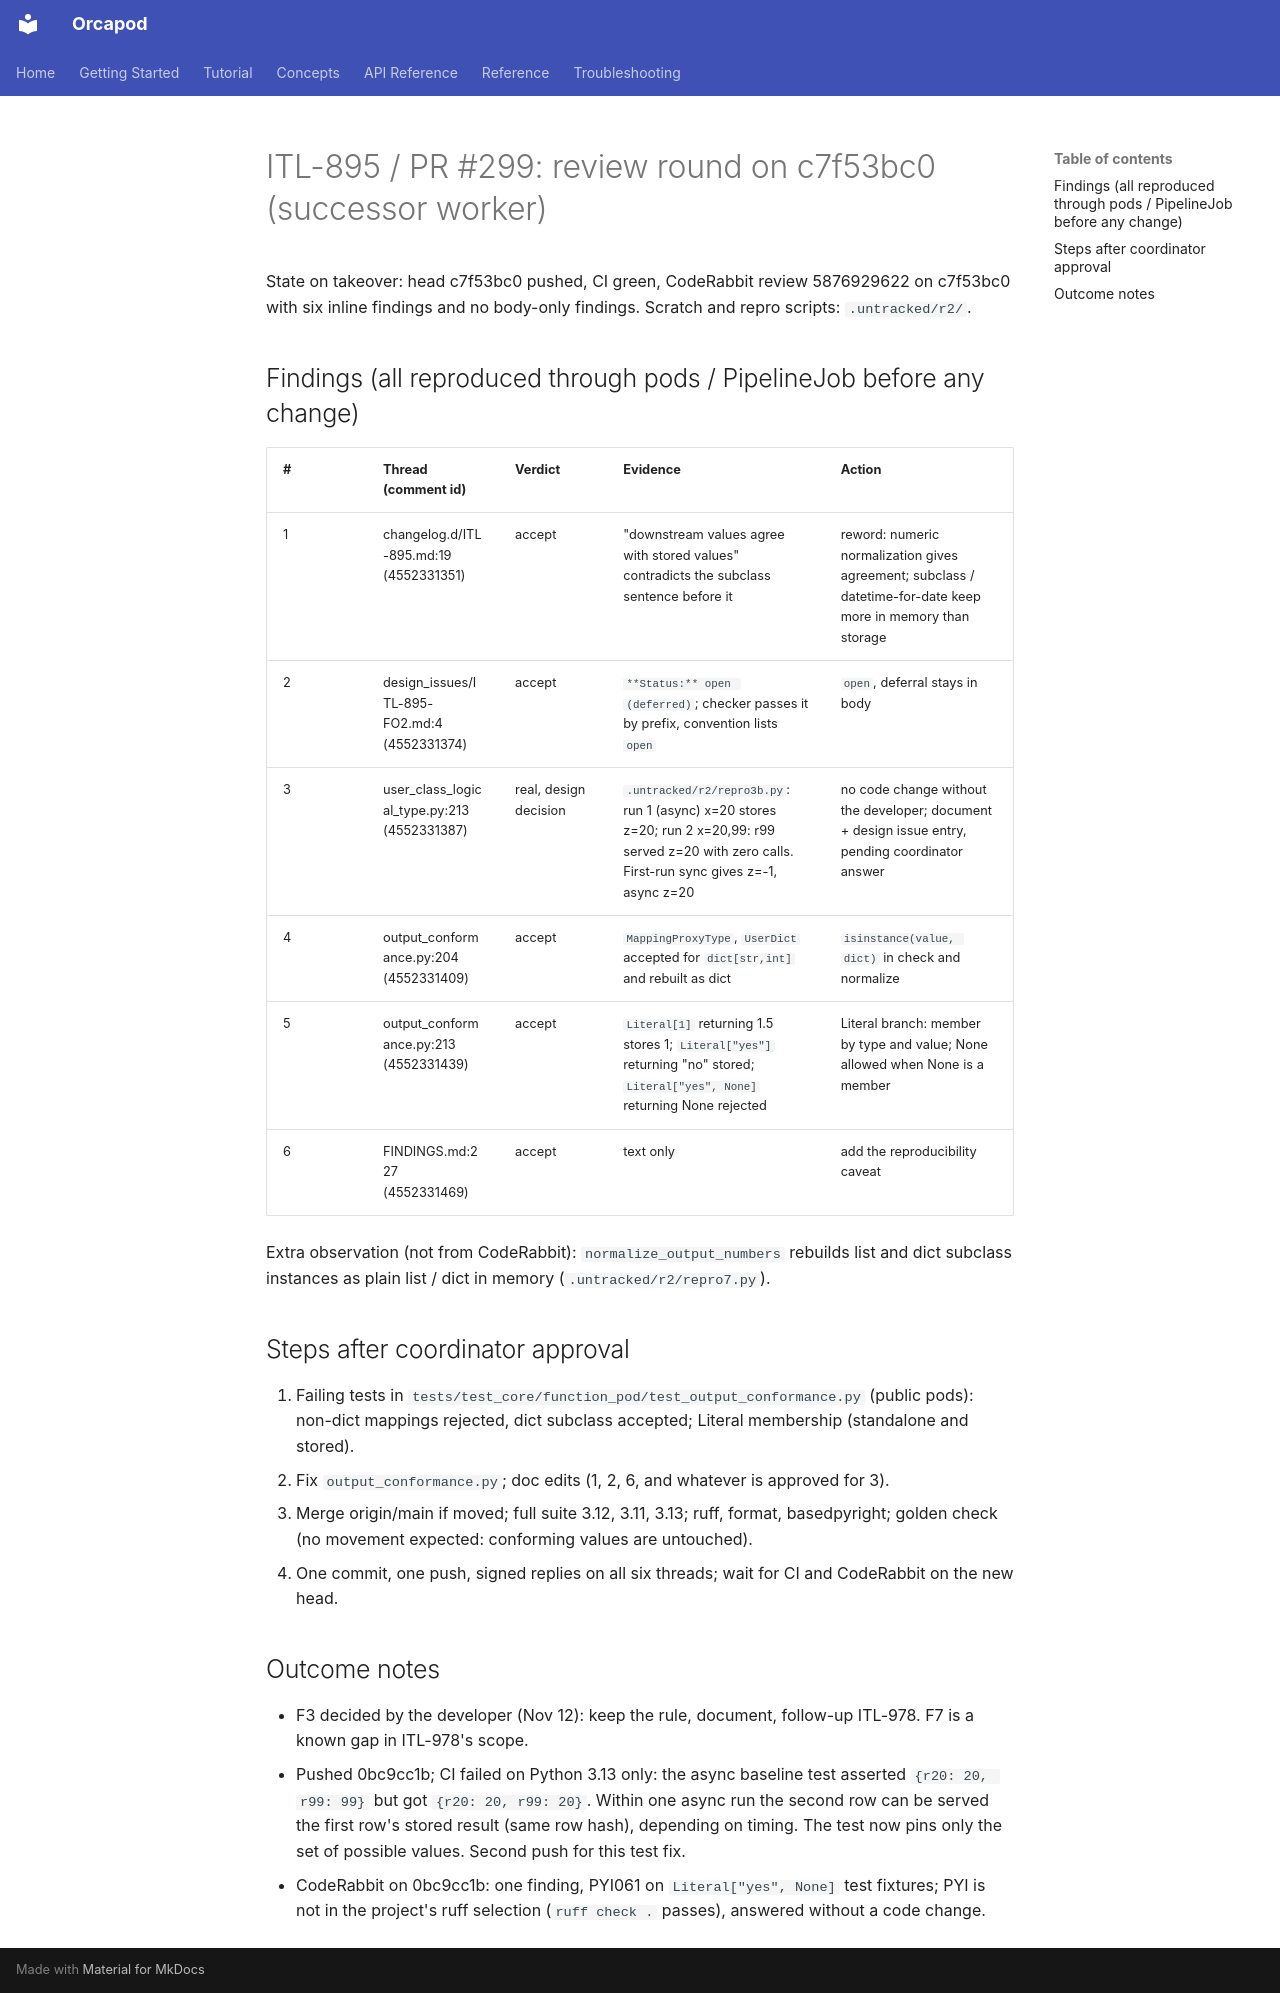

repository: nauticalab/orcapod-python · page: dev/plans/2026-11-12-itl-895-review-round-c7f53bc0/index.html · generator: mkdocs

# ITL-895 / PR #299: review round on c7f53bc0 (successor worker)

State on takeover: head c7f53bc0 pushed, CI green, CodeRabbit review 5876929622 on c7f53bc0
with six inline findings and no body-only findings. Scratch and repro scripts: `.untracked/r2/`.

## Findings (all reproduced through pods / PipelineJob before any change)

| # | Thread (comment id) | Verdict | Evidence | Action |
|---|---|---|---|---|
| 1 | changelog.d/ITL-895.md:19 (4552331351) | accept | "downstream values agree with stored values" contradicts the subclass sentence before it | reword: numeric normalization gives agreement; subclass / datetime-for-date keep more in memory than storage |
| 2 | design_issues/ITL-895-FO2.md:4 (4552331374) | accept | `**Status:** open (deferred)`; checker passes it by prefix, convention lists `open` | `open`, deferral stays in body |
| 3 | user_class_logical_type.py:213 (4552331387) | real, design decision | `.untracked/r2/repro3b.py`: run 1 (async) x=20 stores z=20; run 2 x=20,99: r99 served z=20 with zero calls. First-run sync gives z=-1, async z=20 | no code change without the developer; document + design issue entry, pending coordinator answer |
| 4 | output_conformance.py:204 (4552331409) | accept | `MappingProxyType`, `UserDict` accepted for `dict[str,int]` and rebuilt as dict | `isinstance(value, dict)` in check and normalize |
| 5 | output_conformance.py:213 (4552331439) | accept | `Literal[1]` returning 1.5 stores 1; `Literal["yes"]` returning "no" stored; `Literal["yes", None]` returning None rejected | Literal branch: member by type and value; None allowed when None is a member |
| 6 | FINDINGS.md:227 (4552331469) | accept | text only | add the reproducibility caveat |

Extra observation (not from CodeRabbit): `normalize_output_numbers` rebuilds list and dict
subclass instances as plain list / dict in memory (`.untracked/r2/repro7.py`).

## Steps after coordinator approval

1. Failing tests in `tests/test_core/function_pod/test_output_conformance.py` (public pods):
   non-dict mappings rejected, dict subclass accepted; Literal membership (standalone and stored).
2. Fix `output_conformance.py`; doc edits (1, 2, 6, and whatever is approved for 3).
3. Merge origin/main if moved; full suite 3.12, 3.11, 3.13; ruff, format, basedpyright; golden
   check (no movement expected: conforming values are untouched).
4. One commit, one push, signed replies on all six threads; wait for CI and CodeRabbit on the new head.

## Outcome notes

- F3 decided by the developer (Nov 12): keep the rule, document, follow-up ITL-978. F7 is a known gap in ITL-978's scope.
- Pushed 0bc9cc1b; CI failed on Python 3.13 only: the async baseline test asserted `{r20: 20, r99: 99}`
  but got `{r20: 20, r99: 20}`. Within one async run the second row can be served the first
  row's stored result (same row hash), depending on timing. The test now pins only the set of
  possible values. Second push for this test fix.
- CodeRabbit on 0bc9cc1b: one finding, PYI061 on `Literal["yes", None]` test fixtures; PYI is not
  in the project's ruff selection (`ruff check .` passes), answered without a code change.
